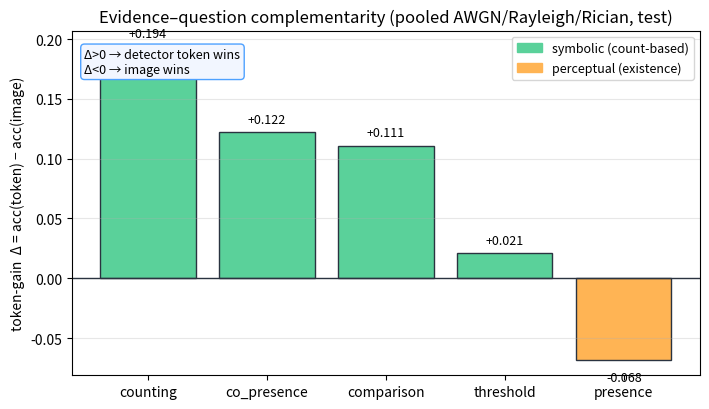

The script that saved this image: (Note: this script raises an exception after producing the figure.)
#!/usr/bin/env python3
import matplotlib
matplotlib.use("Agg")
import matplotlib.pyplot as plt

# from build_evidence_complementarity output (pooled 3ch, test)
qt = ["counting", "co_presence", "comparison", "threshold", "presence"]
delta = [0.194, 0.122, 0.111, 0.021, -0.068]
reasoning = ["symbolic", "symbolic", "symbolic", "symbolic", "perceptual"]
colors = ["#5ad19a" if r == "symbolic" else "#ffb454" for r in reasoning]

fig, ax = plt.subplots(figsize=(7.2, 4.2))
bars = ax.bar(qt, delta, color=colors, edgecolor="#2a3340")
ax.axhline(0, color="#2a3340", lw=1)
for b, d in zip(bars, delta):
    ax.text(b.get_x() + b.get_width()/2, d + (0.008 if d >= 0 else -0.018),
            f"{d:+.3f}", ha="center", fontsize=9)
ax.set_ylabel("token-gain  Δ = acc(token) − acc(image)")
ax.set_title("Evidence–question complementarity (pooled AWGN/Rayleigh/Rician, test)")
ax.text(0.02, 0.95, "Δ>0 → detector token wins\nΔ<0 → image wins",
        transform=ax.transAxes, va="top", fontsize=9,
        bbox=dict(boxstyle="round", fc="#f2f6ff", ec="#4ea1ff"))
from matplotlib.patches import Patch
ax.legend(handles=[Patch(color="#5ad19a", label="symbolic (count-based)"),
                   Patch(color="#ffb454", label="perceptual (existence)")], loc="upper right", fontsize=9)
ax.grid(axis="y", alpha=0.3)
fig.tight_layout()
for ext in ("png", "pdf"):
    fig.savefig(f"outputs/figures/comparison/F6_complementarity.{ext}", dpi=140)
print("wrote F6_complementarity")
